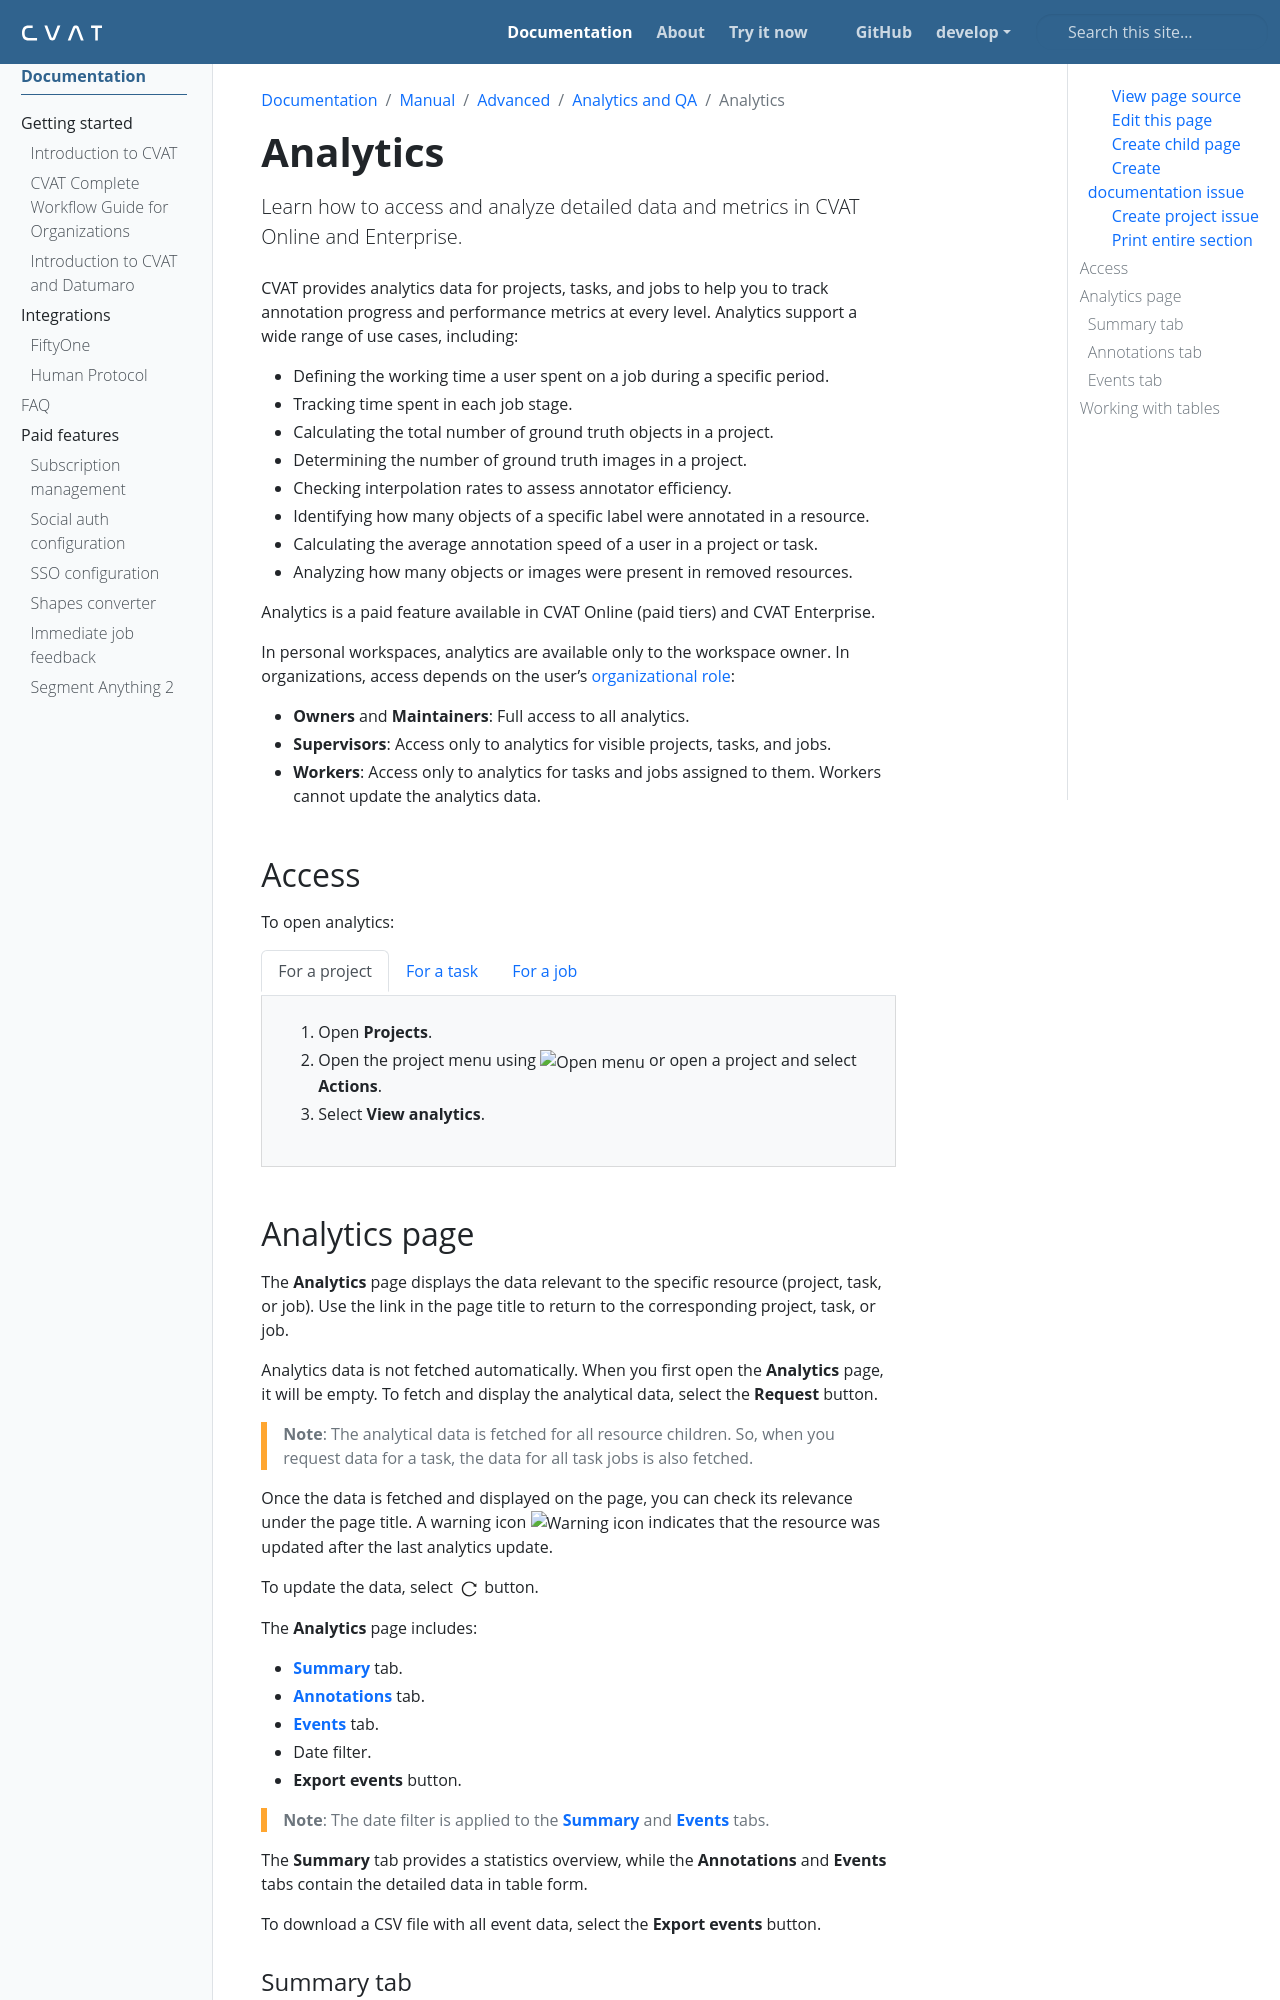

repository: wanlanli/cvat · page: docs/manual/advanced/analytics-and-monitoring/analytics/index.html · generator: sphinx

---
title: 'Analytics'
linkTitle: 'Analytics'
weight: 3
description: 'Learn how to access and analyze detailed data and metrics in CVAT Online and Enterprise.'
---

CVAT provides analytics data for projects, tasks, and jobs to help
you to track annotation progress and performance metrics at every level.
Analytics support a wide range of use cases, including:

- Defining the working time a user spent on a job during a specific period.
- Tracking time spent in each job stage.
- Calculating the total number of ground truth objects in a project.
- Determining the number of ground truth images in a project.
- Checking interpolation rates to assess annotator efficiency.
- Identifying how many objects of a specific label were annotated in a resource.
- Calculating the average annotation speed of a user in a project or task.
- Analyzing how many objects or images were present in removed resources.

Analytics is a paid feature available in CVAT Online (paid tiers) and CVAT Enterprise.

In personal workspaces, analytics are available only to the workspace owner.
In organizations, access depends on the user's
{{< ilink "/docs/manual/advanced/user-roles#organization-roles-in-cvat" "organizational role">}}:

- **Owners** and **Maintainers**: Full access to all analytics.
- **Supervisors**: Access only to analytics for visible projects, tasks, and jobs.
- **Workers**: Access only to analytics for tasks and jobs assigned to them.
  Workers cannot update the analytics data.

## Access

To open analytics:

{{< tabpane text=true >}}

{{% tab header="For a project" %}}

1. Open **Projects**.
1. Open the project menu using ![Open menu](/images/openmenu.jpg)
   or open a project and select **Actions**.
1. Select **View analytics**.

{{% /tab %}}

{{% tab header="For a task" %}}

You can open analytics for a task using the **Tasks** or **Projects** pages.
To open a task analytics on the **Tasks** page:
1. Open **Tasks**.
1. Open the **Actions** menu for a task, or open a task and select **Actions**.
1. Select **View analytics**.

To open a task analytics from a project:
1. Open **Projects**
1. Open a project
1. Open the **Actions** menu for a task.
1. Select **View analytics**.

{{% /tab %}}

{{% tab header="For a job" %}}

You can open analytics for a job using the **Jobs** or **Tasks** pages.
To open a job analytics on the **Jobs** page:
1. Open **Jobs**.
1. Open the job menu using ![Open menu](/images/openmenu.jpg) button.
1. Select **View analytics**.

To open a job analytics from a task:
1. Open **Tasks**.
1. Open a task.
1. Open the job menu using ![Open menu](/images/openmenu.jpg) button.
1. Select **View analytics**.

{{% /tab %}}

{{< /tabpane >}}
